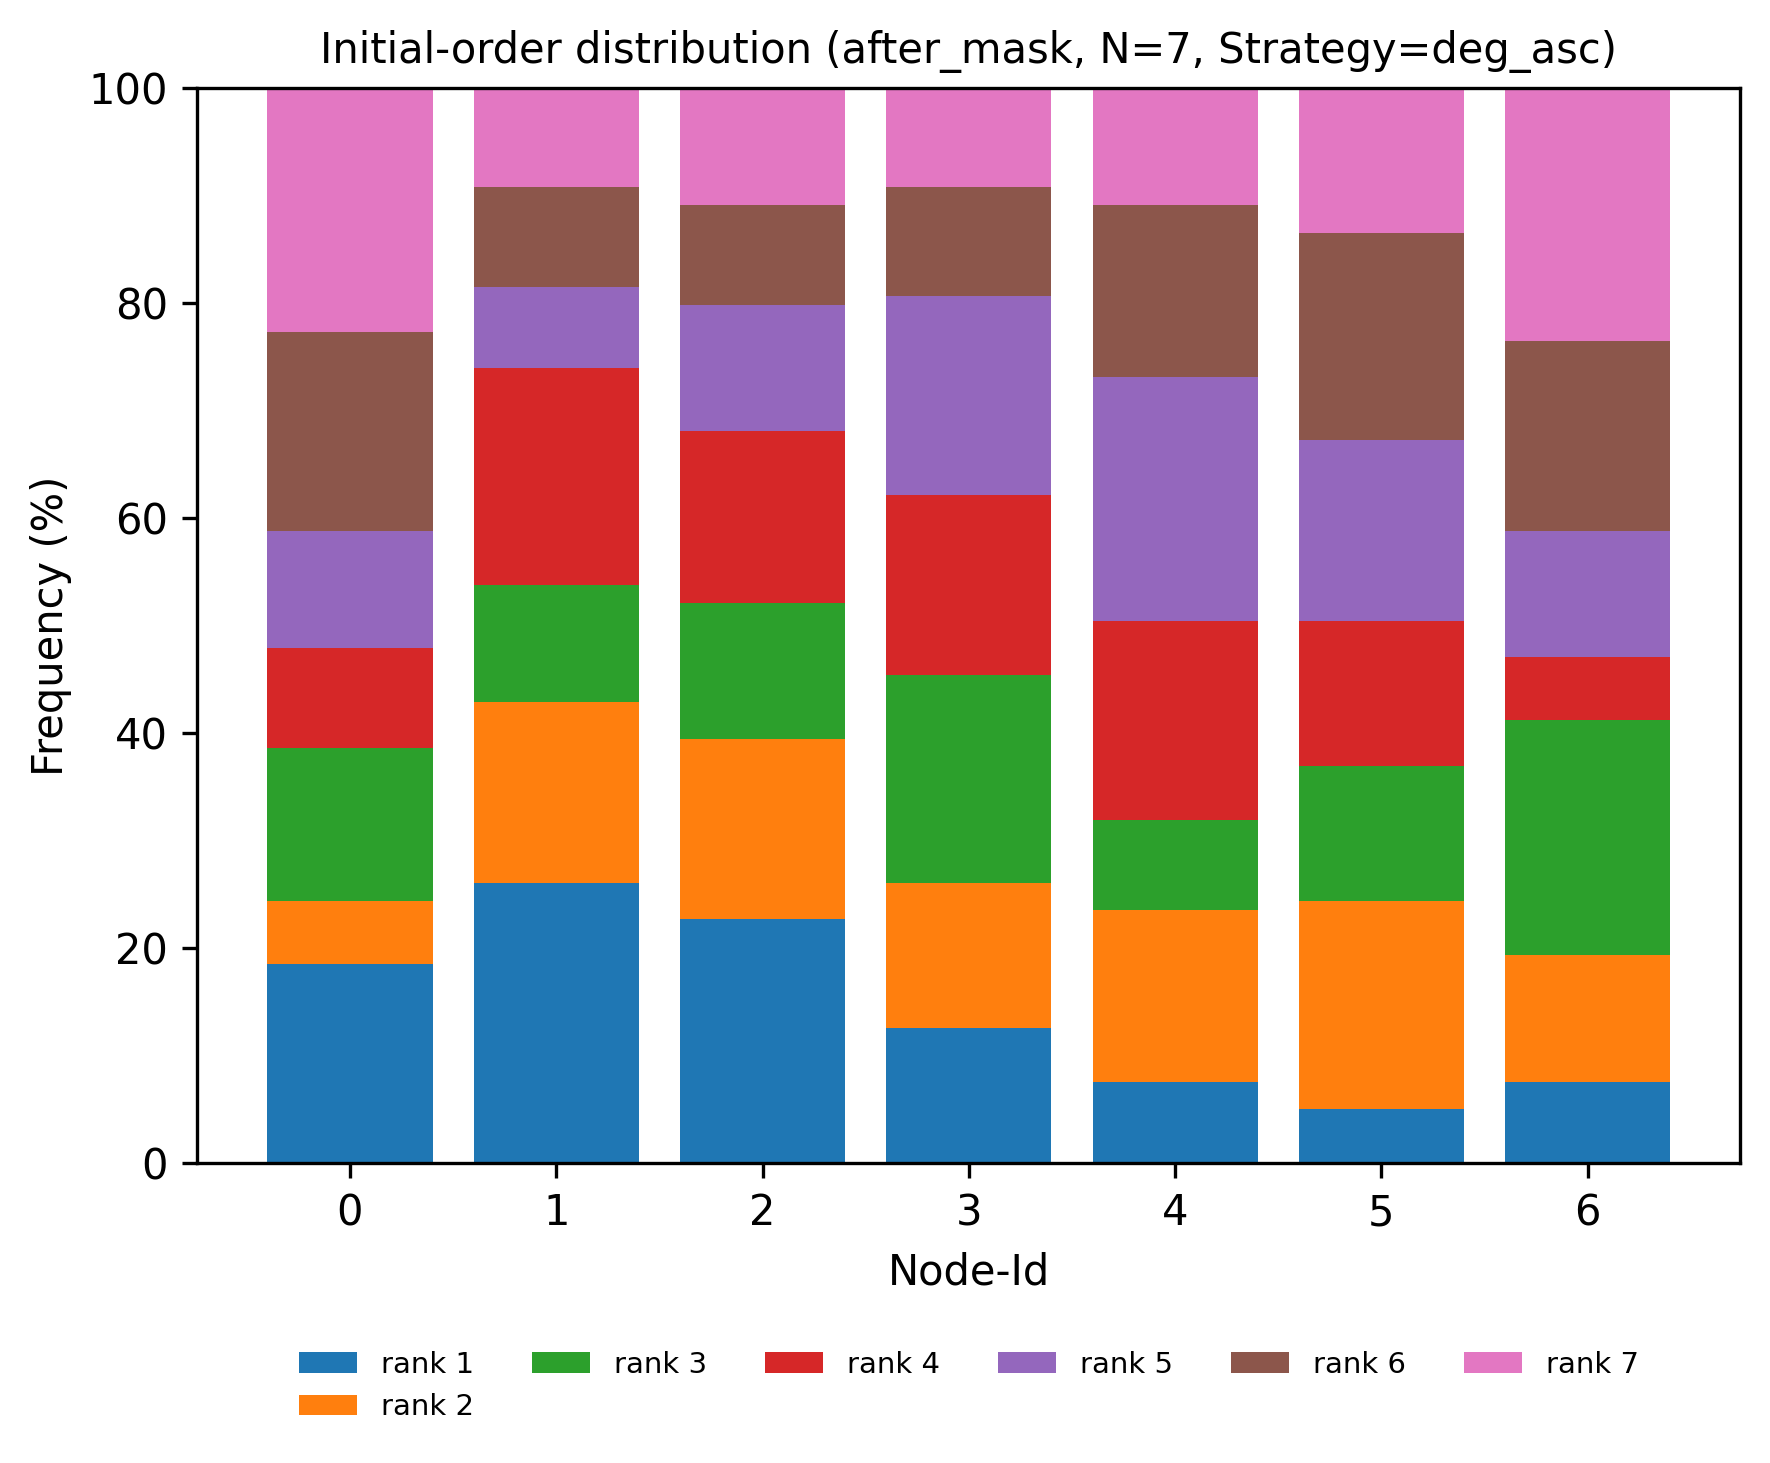

Source data for this figure (header and first rows):
node, rank, count, ratio
0, 1, 22, 0.1849
0, 2, 7, 0.05882
0, 3, 17, 0.1429
0, 4, 11, 0.09244
0, 5, 13, 0.1092
0, 6, 22, 0.1849
0, 7, 27, 0.2269
1, 1, 31, 0.2605
1, 2, 20, 0.1681
1, 3, 13, 0.1092
1, 4, 24, 0.2017
1, 5, 9, 0.07563
1, 6, 11, 0.09244
1, 7, 11, 0.09244
2, 1, 27, 0.2269
2, 2, 20, 0.1681
2, 3, 15, 0.1261
2, 4, 19, 0.1597
2, 5, 14, 0.1176
2, 6, 11, 0.09244
2, 7, 13, 0.1092
3, 1, 15, 0.1261
3, 2, 16, 0.1345
3, 3, 23, 0.1933
3, 4, 20, 0.1681
3, 5, 22, 0.1849
3, 6, 12, 0.1008
3, 7, 11, 0.09244
4, 1, 9, 0.07563
4, 2, 19, 0.1597
4, 3, 10, 0.08403
4, 4, 22, 0.1849
4, 5, 27, 0.2269
4, 6, 19, 0.1597
4, 7, 13, 0.1092
5, 1, 6, 0.05042
5, 2, 23, 0.1933
5, 3, 15, 0.1261
5, 4, 16, 0.1345
5, 5, 20, 0.1681
5, 6, 23, 0.1933
5, 7, 16, 0.1345
6, 1, 9, 0.07563
6, 2, 14, 0.1176
6, 3, 26, 0.2185
6, 4, 7, 0.05882
6, 5, 14, 0.1176
6, 6, 21, 0.1765
6, 7, 28, 0.2353
